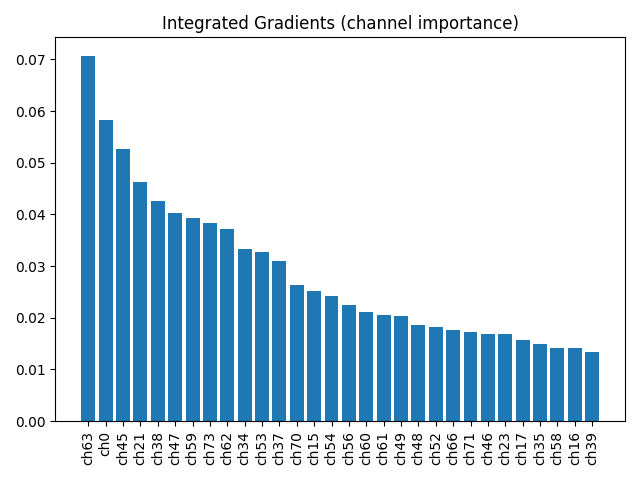

Values plotted in this chart, from the file beside it:
channel, importance
63, 0.07075
0, 0.05826
45, 0.05268
21, 0.04633
38, 0.04259
47, 0.04034
59, 0.03936
73, 0.03833
62, 0.03714
34, 0.03329
53, 0.03271
37, 0.03107
70, 0.02642
15, 0.02512
54, 0.02415
56, 0.02253
60, 0.02108
61, 0.02053
49, 0.02031
48, 0.01862
52, 0.01817
66, 0.01766
71, 0.01735
46, 0.01688
23, 0.01686
17, 0.0158
35, 0.01499
58, 0.01419
16, 0.01406
39, 0.01343
